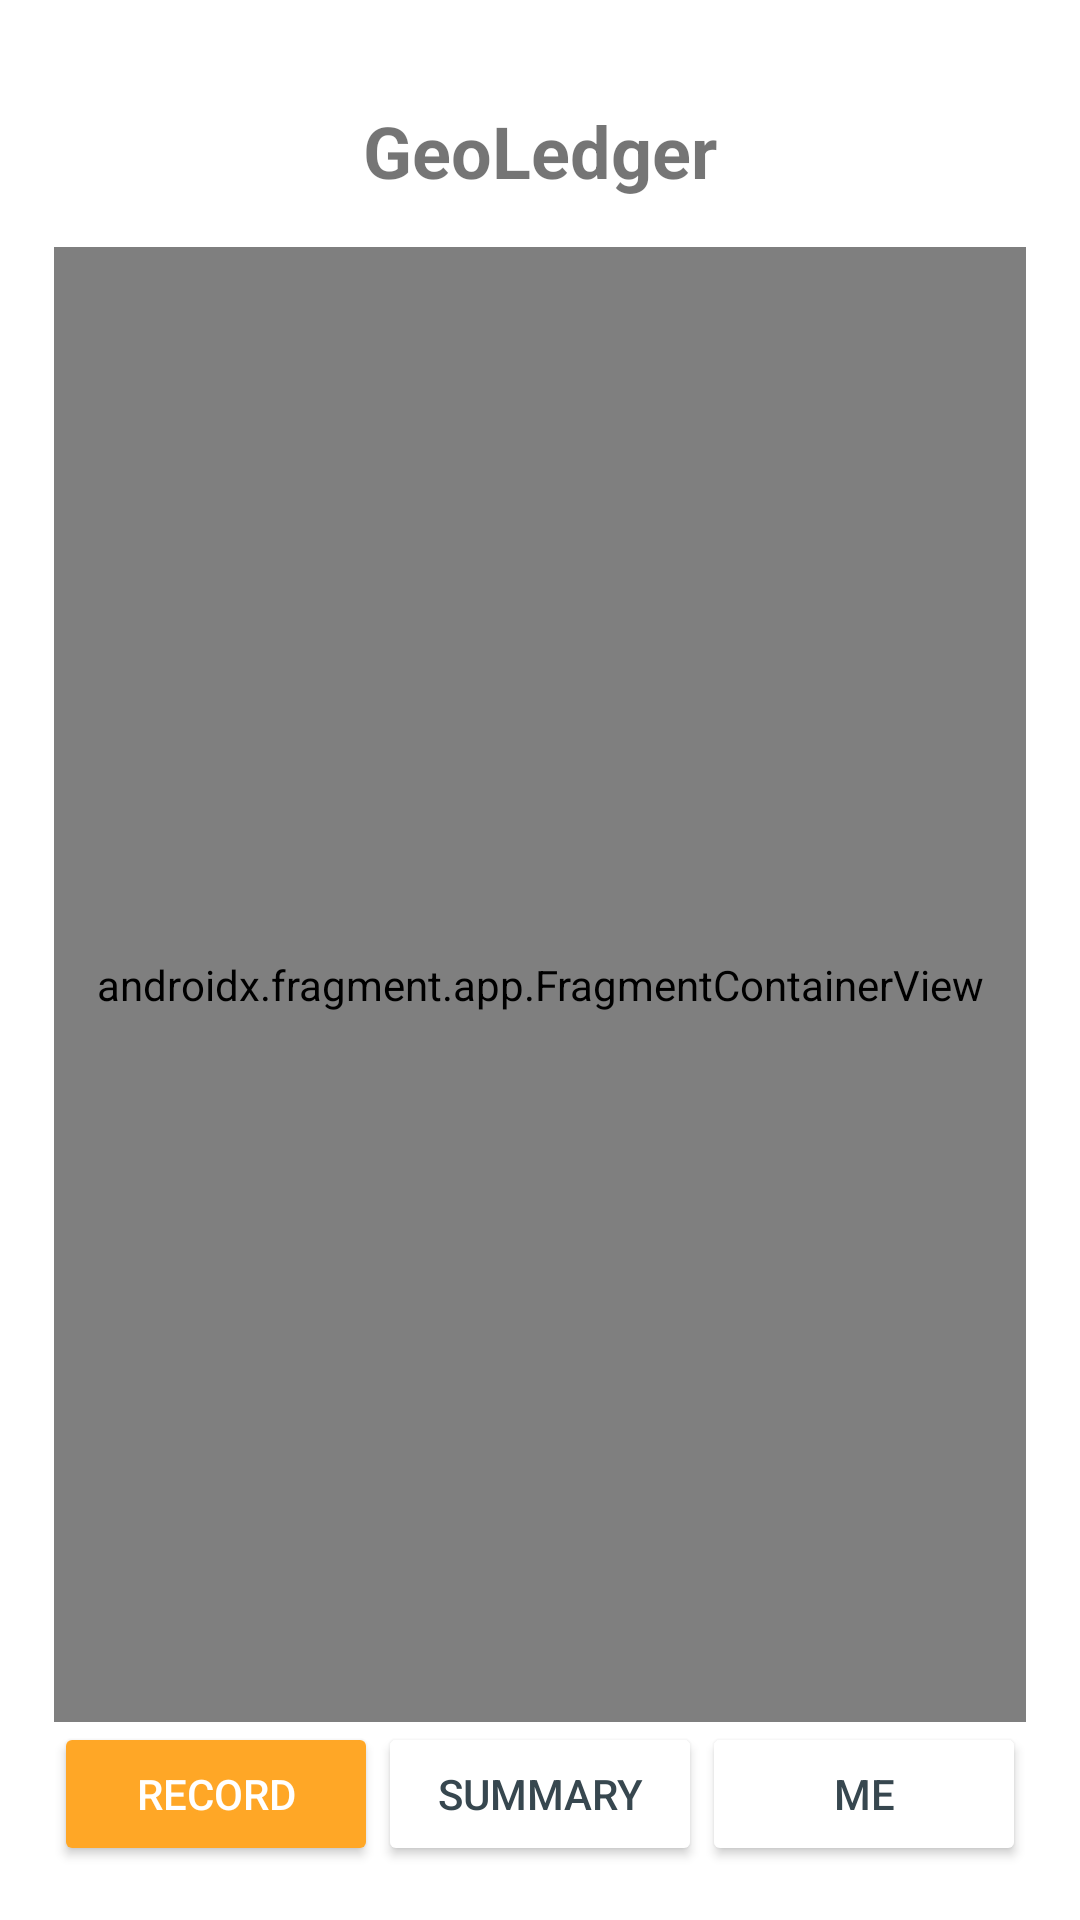

Here is an Android app screen rendered from its layout file. Give the layout XML and the strings, colors and styles it references.
<!-- AndroidManifest.xml: application theme Theme.Cs407FinalProject -->
<!-- res/layout/map_page.xml -->
<?xml version="1.0" encoding="utf-8"?>
<RelativeLayout xmlns:android="http://schemas.android.com/apk/res/android"
    android:layout_width="match_parent"
    android:layout_height="match_parent"
    android:padding="18dp"
    xmlns:app="http://schemas.android.com/apk/res-auto">

    
    <TextView
        android:id="@+id/title"
        android:layout_width="wrap_content"
        android:layout_height="wrap_content"
        android:layout_centerHorizontal="true"
        android:paddingTop="16dp"
        android:paddingBottom="16dp"
        android:text="@string/geoledger"
        android:textSize="24sp"
        android:textStyle="bold" />


    
    <androidx.fragment.app.FragmentContainerView
        android:id="@+id/map"
        android:name="com.google.android.gms.maps.SupportMapFragment"
        android:layout_width="match_parent"
        android:layout_height="match_parent"
        android:layout_below="@id/title"
        android:layout_above="@id/navigationLayout" />

    
    <LinearLayout
        android:id="@+id/navigationLayout"
        android:layout_width="match_parent"
        android:layout_height="wrap_content"
        android:layout_alignParentBottom="true"
        android:gravity="center"
        android:orientation="horizontal">

        <Button
            android:id="@+id/btnRecord"
            android:layout_width="0dp"
            android:layout_height="wrap_content"
            android:layout_weight="1"
            android:backgroundTint="#FFA726"
            android:text="@string/record"
            android:textColor="#FFFFFF" />

        <Button
            android:id="@+id/btnSummary"
            android:layout_width="0dp"
            android:layout_height="wrap_content"
            android:layout_weight="1"
            android:backgroundTint="#FFFFFF"
            android:text="@string/summary"
            android:textColor="#37474F" />

        <Button
            android:id="@+id/btnMe"
            android:layout_width="0dp"
            android:layout_height="wrap_content"
            android:layout_weight="1"
            android:backgroundTint="#FFFFFF"
            android:text="@string/me"
            android:textColor="#37474F" />
    </LinearLayout>


</RelativeLayout>
<!-- resources referenced by this layout -->
<resources>
  <string name="geoledger">GeoLedger</string>
  <string name="me">Me</string>
  <string name="record">Record</string>
  <string name="summary">Summary</string>
  <style name="Theme.Cs407FinalProject" parent="Theme.MaterialComponents.DayNight.NoActionBar">
          
          <item name="colorPrimary">#56C596</item>
          <item name="colorPrimaryDark">#45A383</item>
          <item name="colorAccent">#FFA726</item>
          <item name="android:textColorPrimary">#37474F</item>
          <item name="android:textColorSecondary">#B0BEC5</item>
          <item name="android:windowBackground">#FFFFFF</item>
      </style>
</resources>
